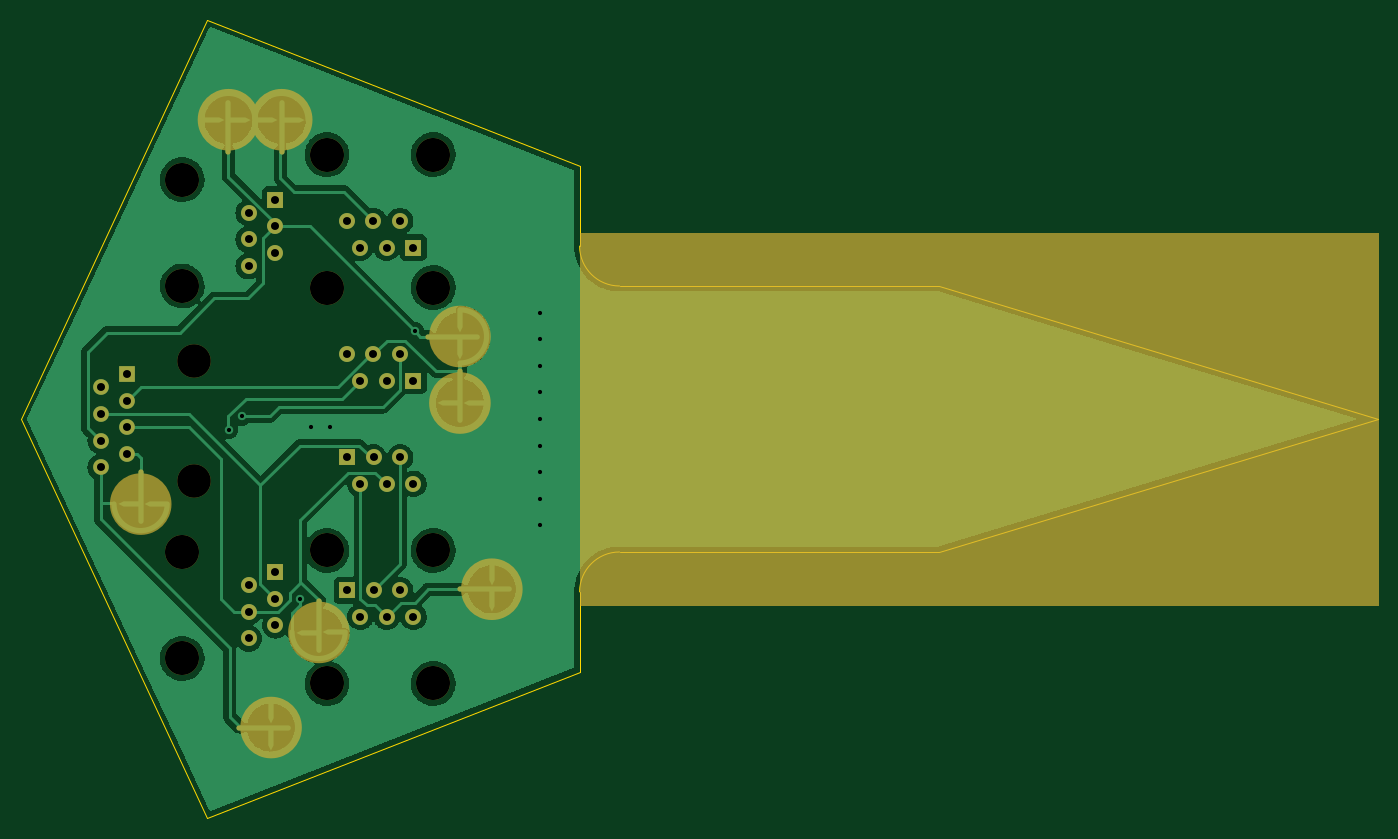
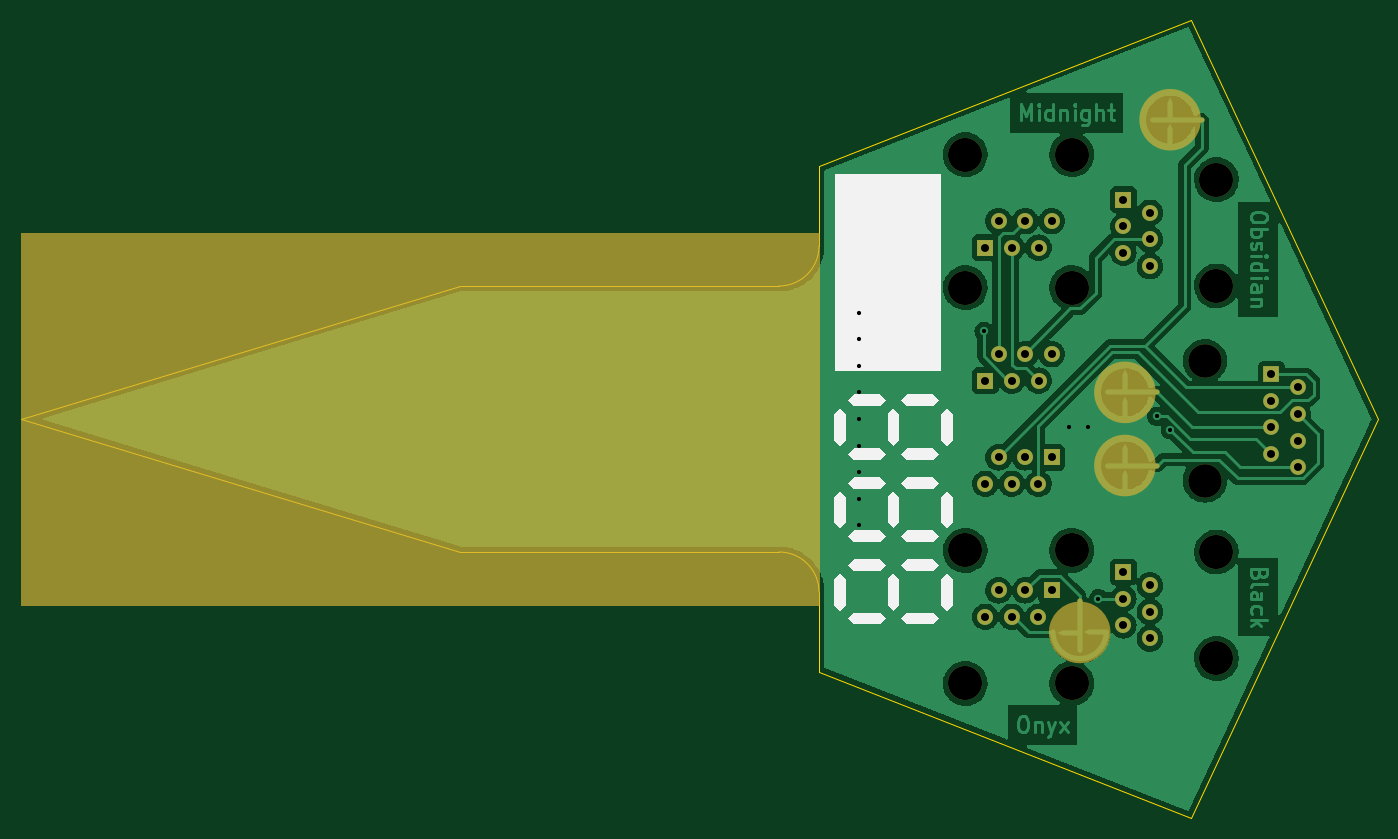
Circuit board: 11 layer files. Board 129.5 x 76.2 mm.
- bottom_copper: shadystake-B_Cu.gbl (157367 bytes)
- bottom_mask: shadystake-B_Mask.gbs (5089 bytes)
- paste: shadystake-B_Paste.gbp (2720 bytes)
- bottom_silk: shadystake-B_Silkscreen.gbo (9231 bytes)
- outline: shadystake-Edge_Cuts.gm1 (1180 bytes)
- top_copper: shadystake-F_Cu.gtl (115088 bytes)
- top_mask: shadystake-F_Mask.gts (5729 bytes)
- paste: shadystake-F_Paste.gtp (3058 bytes)
- top_silk: shadystake-F_Silkscreen.gto (5732 bytes)
- drill: shadystake-NPTH.drl (648 bytes)
- drill: shadystake-PTH.drl (1289 bytes)

=== bottom_copper: shadystake-B_Cu.gbl (157367 bytes, source omitted) ===
=== bottom_mask: shadystake-B_Mask.gbs ===
%TF.GenerationSoftware,KiCad,Pcbnew,(6.0.5-22-g43b8adad1a)*%
%TF.CreationDate,2022-05-30T21:51:07-07:00*%
%TF.ProjectId,shadystake,73686164-7973-4746-916b-652e6b696361,rev?*%
%TF.SameCoordinates,Original*%
%TF.FileFunction,Soldermask,Bot*%
%TF.FilePolarity,Negative*%
%FSLAX46Y46*%
G04 Gerber Fmt 4.6, Leading zero omitted, Abs format (unit mm)*
G04 Created by KiCad (PCBNEW (6.0.5-22-g43b8adad1a)) date 2022-05-30 21:51:07*
%MOMM*%
%LPD*%
G01*
G04 APERTURE LIST*
G04 Aperture macros list*
%AMFreePoly0*
4,1,70,3.024478,2.747614,3.340181,2.672791,3.645063,2.561823,3.935000,2.416211,4.206072,2.237924,4.454614,2.029372,4.677264,1.793377,4.871011,1.533130,5.033235,1.252150,5.161742,0.954236,5.254795,0.643418,5.311135,0.323899,5.330000,0.000000,5.310970,-0.095671,5.256777,-0.176777,5.175671,-0.230970,5.080000,-0.250000,3.429000,-0.250000,2.921000,0.000000,3.429000,0.250000,
4.818799,0.250000,4.816435,0.287581,4.762441,0.570626,4.673398,0.844672,4.550710,1.105397,4.396312,1.348690,4.212639,1.570713,4.002587,1.767964,3.769470,1.937334,3.516963,2.076151,3.249048,2.182226,2.969952,2.253886,2.684075,2.290000,2.395925,2.290000,2.110048,2.253886,1.830952,2.182226,1.563037,2.076151,1.310530,1.937334,1.077413,1.767964,0.867361,1.570713,
0.683688,1.348690,0.529290,1.105397,0.406602,0.844672,0.317559,0.570626,0.263565,0.287581,0.246560,0.017294,0.250000,0.000000,0.230970,-0.095671,0.176777,-0.176777,0.095671,-0.230970,0.000000,-0.250000,-0.095671,-0.230970,-0.176777,-0.176777,-0.230970,-0.095671,-0.250000,0.000000,-0.231135,0.323899,-0.174795,0.643418,-0.081742,0.954236,0.046765,1.252150,0.208989,1.533130,
0.402736,1.793377,0.625386,2.029372,0.873928,2.237924,1.145000,2.416211,1.434937,2.561823,1.739819,2.672791,2.055522,2.747614,2.377776,2.785280,2.702224,2.785280,3.024478,2.747614,3.024478,2.747614,$1*%
%AMFreePoly1*
4,1,24,0.095671,4.929970,0.176777,4.875777,0.230970,4.794671,0.250000,4.699000,0.250000,0.000000,0.230970,-0.095671,0.176777,-0.176777,0.095671,-0.230970,0.000000,-0.250000,-0.095671,-0.230970,-0.176777,-0.176777,-0.230970,-0.095671,-0.250000,0.000000,-0.250000,2.798000,-1.651000,2.798000,-2.159000,3.048000,-1.651000,3.298000,-0.250000,3.298000,-0.250000,4.699000,-0.230970,4.794671,
-0.176777,4.875777,-0.095671,4.929970,0.000000,4.949000,0.095671,4.929970,0.095671,4.929970,$1*%
G04 Aperture macros list end*
%ADD10C,0.100000*%
%ADD11C,2.921000*%
%ADD12C,3.200000*%
%ADD13R,1.500000X1.500000*%
%ADD14C,1.500000*%
%ADD15C,3.250000*%
%ADD16R,1.520000X1.520000*%
%ADD17C,1.520000*%
%ADD18FreePoly0,270.000000*%
%ADD19FreePoly1,270.000000*%
%ADD20FreePoly0,180.000000*%
%ADD21FreePoly1,180.000000*%
G04 APERTURE END LIST*
D10*
X177800000Y-132080000D02*
X101600000Y-132080000D01*
X101600000Y-132080000D02*
X101600000Y-96520000D01*
X101600000Y-96520000D02*
X177800000Y-96520000D01*
X177800000Y-96520000D02*
X177800000Y-132080000D01*
G36*
X177800000Y-132080000D02*
G01*
X101600000Y-132080000D01*
X101600000Y-96520000D01*
X177800000Y-96520000D01*
X177800000Y-132080000D01*
G37*
D11*
X69532500Y-85725000D02*
G75*
G03*
X69532500Y-85725000I-1460500J0D01*
G01*
X73850500Y-111760000D02*
G75*
G03*
X73850500Y-111760000I-1460500J0D01*
G01*
X78168500Y-134681500D02*
G75*
G03*
X78168500Y-134681500I-1460500J0D01*
G01*
X73850500Y-118745000D02*
G75*
G03*
X73850500Y-118745000I-1460500J0D01*
G01*
D12*
X64750000Y-120177500D03*
X64750000Y-108747500D03*
D13*
X58400000Y-110017500D03*
D14*
X55860000Y-111287500D03*
X58400000Y-112557500D03*
X55860000Y-113827500D03*
X58400000Y-115097500D03*
X55860000Y-116367500D03*
X58400000Y-117637500D03*
X55860000Y-118907500D03*
D15*
X87630000Y-101750000D03*
X77470000Y-101750000D03*
D16*
X85720000Y-110640000D03*
D17*
X84450000Y-108100000D03*
X83180000Y-110640000D03*
X81910000Y-108100000D03*
X80640000Y-110640000D03*
X79370000Y-108100000D03*
D15*
X77470000Y-126850000D03*
X87630000Y-126850000D03*
D16*
X79380000Y-117960000D03*
D17*
X80650000Y-120500000D03*
X81920000Y-117960000D03*
X83190000Y-120500000D03*
X84460000Y-117960000D03*
X85730000Y-120500000D03*
D15*
X87630000Y-89050000D03*
X77470000Y-89050000D03*
D16*
X85720000Y-97940000D03*
D17*
X84450000Y-95400000D03*
X83180000Y-97940000D03*
X81910000Y-95400000D03*
X80640000Y-97940000D03*
X79370000Y-95400000D03*
D15*
X63650000Y-91440000D03*
X63650000Y-101600000D03*
D16*
X72540000Y-93350000D03*
D17*
X70000000Y-94620000D03*
X72540000Y-95890000D03*
X70000000Y-97160000D03*
X72540000Y-98430000D03*
X70000000Y-99700000D03*
D15*
X77470000Y-139550000D03*
X87630000Y-139550000D03*
D16*
X79380000Y-130660000D03*
D17*
X80650000Y-133200000D03*
X81920000Y-130660000D03*
X83190000Y-133200000D03*
X84460000Y-130660000D03*
X85730000Y-133200000D03*
X70000000Y-135260000D03*
X72540000Y-133990000D03*
X70000000Y-132720000D03*
X72540000Y-131450000D03*
X70000000Y-130180000D03*
D16*
X72540000Y-128910000D03*
D15*
X63650000Y-137160000D03*
X63650000Y-127000000D03*
D18*
X68072000Y-83185000D03*
D19*
X65024000Y-85725000D03*
D18*
X72390000Y-109220000D03*
D19*
X69342000Y-111760000D03*
D20*
X79248000Y-134681500D03*
D21*
X76708000Y-131633500D03*
D18*
X72390000Y-116205000D03*
D19*
X69342000Y-118745000D03*
M02*

=== paste: shadystake-B_Paste.gbp (2720 bytes, source withheld) ===
=== bottom_silk: shadystake-B_Silkscreen.gbo (9231 bytes, source omitted) ===
=== outline: shadystake-Edge_Cuts.gm1 ===
%TF.GenerationSoftware,KiCad,Pcbnew,(6.0.5-22-g43b8adad1a)*%
%TF.CreationDate,2022-05-30T21:51:07-07:00*%
%TF.ProjectId,shadystake,73686164-7973-4746-916b-652e6b696361,rev?*%
%TF.SameCoordinates,Original*%
%TF.FileFunction,Profile,NP*%
%FSLAX46Y46*%
G04 Gerber Fmt 4.6, Leading zero omitted, Abs format (unit mm)*
G04 Created by KiCad (PCBNEW (6.0.5-22-g43b8adad1a)) date 2022-05-30 21:51:07*
%MOMM*%
%LPD*%
G01*
G04 APERTURE LIST*
%TA.AperFunction,Profile*%
%ADD10C,0.100000*%
%TD*%
G04 APERTURE END LIST*
D10*
X105410000Y-127000000D02*
G75*
G03*
X101600000Y-130810000I0J-3810000D01*
G01*
X135890000Y-101600000D02*
X177800000Y-114300000D01*
X66040000Y-76200000D02*
X101600000Y-90170000D01*
X48260000Y-114300000D02*
X66040000Y-76200000D01*
X101600000Y-138430000D02*
X66040000Y-152400000D01*
X135890000Y-127000000D02*
X105410000Y-127000000D01*
X101600000Y-90170000D02*
X101600000Y-97790000D01*
X66040000Y-152400000D02*
X48260000Y-114300000D01*
X105410000Y-101600000D02*
X135890000Y-101600000D01*
X177800000Y-114300000D02*
X135890000Y-127000000D01*
X101600000Y-97790000D02*
G75*
G03*
X105410000Y-101600000I3810000J0D01*
G01*
X101600000Y-130810000D02*
X101600000Y-138430000D01*
M02*

=== top_copper: shadystake-F_Cu.gtl (115088 bytes, source omitted) ===
=== top_mask: shadystake-F_Mask.gts ===
%TF.GenerationSoftware,KiCad,Pcbnew,(6.0.5-22-g43b8adad1a)*%
%TF.CreationDate,2022-05-30T21:51:07-07:00*%
%TF.ProjectId,shadystake,73686164-7973-4746-916b-652e6b696361,rev?*%
%TF.SameCoordinates,Original*%
%TF.FileFunction,Soldermask,Top*%
%TF.FilePolarity,Negative*%
%FSLAX46Y46*%
G04 Gerber Fmt 4.6, Leading zero omitted, Abs format (unit mm)*
G04 Created by KiCad (PCBNEW (6.0.5-22-g43b8adad1a)) date 2022-05-30 21:51:07*
%MOMM*%
%LPD*%
G01*
G04 APERTURE LIST*
G04 Aperture macros list*
%AMFreePoly0*
4,1,70,5.175671,0.230970,5.256777,0.176777,5.310970,0.095671,5.330000,0.000000,5.311135,-0.323899,5.254795,-0.643418,5.161742,-0.954236,5.033235,-1.252150,4.871011,-1.533130,4.677264,-1.793377,4.454614,-2.029372,4.206072,-2.237924,3.935000,-2.416211,3.645063,-2.561823,3.340181,-2.672791,3.024478,-2.747614,2.702224,-2.785280,2.377776,-2.785280,2.055522,-2.747614,1.739819,-2.672791,
1.434937,-2.561823,1.145000,-2.416211,0.873928,-2.237924,0.625386,-2.029372,0.402736,-1.793377,0.208989,-1.533130,0.046765,-1.252150,-0.081742,-0.954236,-0.174795,-0.643418,-0.231135,-0.323899,-0.250000,0.000000,-0.230970,0.095671,-0.176777,0.176777,-0.095671,0.230970,0.000000,0.250000,0.095671,0.230970,0.176777,0.176777,0.230970,0.095671,0.250000,0.000000,0.246560,-0.017294,
0.263565,-0.287581,0.317559,-0.570626,0.406602,-0.844672,0.529290,-1.105397,0.683688,-1.348690,0.867361,-1.570713,1.077413,-1.767964,1.310530,-1.937334,1.563037,-2.076151,1.830952,-2.182226,2.110048,-2.253886,2.395925,-2.290000,2.684075,-2.290000,2.969952,-2.253886,3.249048,-2.182226,3.516963,-2.076151,3.769470,-1.937334,4.002587,-1.767964,4.212639,-1.570713,4.396312,-1.348690,
4.550710,-1.105397,4.673398,-0.844672,4.762441,-0.570626,4.816435,-0.287581,4.818799,-0.250000,3.429000,-0.250000,2.921000,0.000000,3.429000,0.250000,5.080000,0.250000,5.175671,0.230970,5.175671,0.230970,$1*%
%AMFreePoly1*
4,1,24,0.095671,0.230970,0.176777,0.176777,0.230970,0.095671,0.250000,0.000000,0.250000,-4.699000,0.230970,-4.794671,0.176777,-4.875777,0.095671,-4.929970,0.000000,-4.949000,-0.095671,-4.929970,-0.176777,-4.875777,-0.230970,-4.794671,-0.250000,-4.699000,-0.250000,-3.298000,-1.651000,-3.298000,-2.159000,-3.048000,-1.651000,-2.798000,-0.250000,-2.798000,-0.250000,0.000000,-0.230970,0.095671,
-0.176777,0.176777,-0.095671,0.230970,0.000000,0.250000,0.095671,0.230970,0.095671,0.230970,$1*%
G04 Aperture macros list end*
%ADD10C,0.100000*%
%ADD11C,2.921000*%
%ADD12C,3.200000*%
%ADD13R,1.500000X1.500000*%
%ADD14C,1.500000*%
%ADD15C,3.250000*%
%ADD16R,1.520000X1.520000*%
%ADD17C,1.520000*%
%ADD18FreePoly0,90.000000*%
%ADD19FreePoly1,90.000000*%
%ADD20FreePoly0,180.000000*%
%ADD21FreePoly1,180.000000*%
%ADD22FreePoly0,0.000000*%
%ADD23FreePoly1,0.000000*%
G04 APERTURE END LIST*
D10*
X177800000Y-132080000D02*
X101600000Y-132080000D01*
X101600000Y-132080000D02*
X101600000Y-96520000D01*
X101600000Y-96520000D02*
X177800000Y-96520000D01*
X177800000Y-96520000D02*
X177800000Y-132080000D01*
G36*
X177800000Y-132080000D02*
G01*
X101600000Y-132080000D01*
X101600000Y-96520000D01*
X177800000Y-96520000D01*
X177800000Y-132080000D01*
G37*
D11*
X91630500Y-106426000D02*
G75*
G03*
X91630500Y-106426000I-1460500J0D01*
G01*
X69532500Y-85725000D02*
G75*
G03*
X69532500Y-85725000I-1460500J0D01*
G01*
X94678500Y-130556000D02*
G75*
G03*
X94678500Y-130556000I-1460500J0D01*
G01*
X91630500Y-112776000D02*
G75*
G03*
X91630500Y-112776000I-1460500J0D01*
G01*
X74612500Y-85725000D02*
G75*
G03*
X74612500Y-85725000I-1460500J0D01*
G01*
X78168500Y-134681500D02*
G75*
G03*
X78168500Y-134681500I-1460500J0D01*
G01*
X73596500Y-143764000D02*
G75*
G03*
X73596500Y-143764000I-1460500J0D01*
G01*
X61150500Y-122428000D02*
G75*
G03*
X61150500Y-122428000I-1460500J0D01*
G01*
D12*
X64750000Y-120177500D03*
X64750000Y-108747500D03*
D13*
X58400000Y-110017500D03*
D14*
X55860000Y-111287500D03*
X58400000Y-112557500D03*
X55860000Y-113827500D03*
X58400000Y-115097500D03*
X55860000Y-116367500D03*
X58400000Y-117637500D03*
X55860000Y-118907500D03*
D15*
X87630000Y-101750000D03*
X77470000Y-101750000D03*
D16*
X85720000Y-110640000D03*
D17*
X84450000Y-108100000D03*
X83180000Y-110640000D03*
X81910000Y-108100000D03*
X80640000Y-110640000D03*
X79370000Y-108100000D03*
D15*
X77470000Y-126850000D03*
X87630000Y-126850000D03*
D16*
X79380000Y-117960000D03*
D17*
X80650000Y-120500000D03*
X81920000Y-117960000D03*
X83190000Y-120500000D03*
X84460000Y-117960000D03*
X85730000Y-120500000D03*
D15*
X87630000Y-89050000D03*
X77470000Y-89050000D03*
D16*
X85720000Y-97940000D03*
D17*
X84450000Y-95400000D03*
X83180000Y-97940000D03*
X81910000Y-95400000D03*
X80640000Y-97940000D03*
X79370000Y-95400000D03*
D15*
X63650000Y-91440000D03*
X63650000Y-101600000D03*
D16*
X72540000Y-93350000D03*
D17*
X70000000Y-94620000D03*
X72540000Y-95890000D03*
X70000000Y-97160000D03*
X72540000Y-98430000D03*
X70000000Y-99700000D03*
D15*
X77470000Y-139550000D03*
X87630000Y-139550000D03*
D16*
X79380000Y-130660000D03*
D17*
X80650000Y-133200000D03*
X81920000Y-130660000D03*
X83190000Y-133200000D03*
X84460000Y-130660000D03*
X85730000Y-133200000D03*
X70000000Y-135260000D03*
X72540000Y-133990000D03*
X70000000Y-132720000D03*
X72540000Y-131450000D03*
X70000000Y-130180000D03*
D16*
X72540000Y-128910000D03*
D15*
X63650000Y-137160000D03*
X63650000Y-127000000D03*
D18*
X90170000Y-108966000D03*
D19*
X87122000Y-106426000D03*
D20*
X70612000Y-85725000D03*
D21*
X68072000Y-88773000D03*
D18*
X93218000Y-133096000D03*
D19*
X90170000Y-130556000D03*
D22*
X87630000Y-112776000D03*
D23*
X90170000Y-109728000D03*
D20*
X75692000Y-85725000D03*
D21*
X73152000Y-88773000D03*
D22*
X74168000Y-134681500D03*
D23*
X76708000Y-131633500D03*
D18*
X72136000Y-146304000D03*
D19*
X69088000Y-143764000D03*
D22*
X57150000Y-122428000D03*
D23*
X59690000Y-119380000D03*
M02*

=== paste: shadystake-F_Paste.gtp ===
%TF.GenerationSoftware,KiCad,Pcbnew,(6.0.5-22-g43b8adad1a)*%
%TF.CreationDate,2022-05-30T21:51:07-07:00*%
%TF.ProjectId,shadystake,73686164-7973-4746-916b-652e6b696361,rev?*%
%TF.SameCoordinates,Original*%
%TF.FileFunction,Paste,Top*%
%TF.FilePolarity,Positive*%
%FSLAX46Y46*%
G04 Gerber Fmt 4.6, Leading zero omitted, Abs format (unit mm)*
G04 Created by KiCad (PCBNEW (6.0.5-22-g43b8adad1a)) date 2022-05-30 21:51:07*
%MOMM*%
%LPD*%
G01*
G04 APERTURE LIST*
G04 Aperture macros list*
%AMFreePoly0*
4,1,70,5.175671,0.230970,5.256777,0.176777,5.310970,0.095671,5.330000,0.000000,5.311135,-0.323899,5.254795,-0.643418,5.161742,-0.954236,5.033235,-1.252150,4.871011,-1.533130,4.677264,-1.793377,4.454614,-2.029372,4.206072,-2.237924,3.935000,-2.416211,3.645063,-2.561823,3.340181,-2.672791,3.024478,-2.747614,2.702224,-2.785280,2.377776,-2.785280,2.055522,-2.747614,1.739819,-2.672791,
1.434937,-2.561823,1.145000,-2.416211,0.873928,-2.237924,0.625386,-2.029372,0.402736,-1.793377,0.208989,-1.533130,0.046765,-1.252150,-0.081742,-0.954236,-0.174795,-0.643418,-0.231135,-0.323899,-0.250000,0.000000,-0.230970,0.095671,-0.176777,0.176777,-0.095671,0.230970,0.000000,0.250000,0.095671,0.230970,0.176777,0.176777,0.230970,0.095671,0.250000,0.000000,0.246560,-0.017294,
0.263565,-0.287581,0.317559,-0.570626,0.406602,-0.844672,0.529290,-1.105397,0.683688,-1.348690,0.867361,-1.570713,1.077413,-1.767964,1.310530,-1.937334,1.563037,-2.076151,1.830952,-2.182226,2.110048,-2.253886,2.395925,-2.290000,2.684075,-2.290000,2.969952,-2.253886,3.249048,-2.182226,3.516963,-2.076151,3.769470,-1.937334,4.002587,-1.767964,4.212639,-1.570713,4.396312,-1.348690,
4.550710,-1.105397,4.673398,-0.844672,4.762441,-0.570626,4.816435,-0.287581,4.818799,-0.250000,3.429000,-0.250000,2.921000,0.000000,3.429000,0.250000,5.080000,0.250000,5.175671,0.230970,5.175671,0.230970,$1*%
%AMFreePoly1*
4,1,24,0.095671,0.230970,0.176777,0.176777,0.230970,0.095671,0.250000,0.000000,0.250000,-4.699000,0.230970,-4.794671,0.176777,-4.875777,0.095671,-4.929970,0.000000,-4.949000,-0.095671,-4.929970,-0.176777,-4.875777,-0.230970,-4.794671,-0.250000,-4.699000,-0.250000,-3.298000,-1.651000,-3.298000,-2.159000,-3.048000,-1.651000,-2.798000,-0.250000,-2.798000,-0.250000,0.000000,-0.230970,0.095671,
-0.176777,0.176777,-0.095671,0.230970,0.000000,0.250000,0.095671,0.230970,0.095671,0.230970,$1*%
G04 Aperture macros list end*
%ADD10FreePoly0,90.000000*%
%ADD11FreePoly1,90.000000*%
%ADD12FreePoly0,180.000000*%
%ADD13FreePoly1,180.000000*%
%ADD14FreePoly0,0.000000*%
%ADD15FreePoly1,0.000000*%
G04 APERTURE END LIST*
D10*
X90170000Y-108966000D03*
D11*
X87122000Y-106426000D03*
D12*
X70612000Y-85725000D03*
D13*
X68072000Y-88773000D03*
D10*
X93218000Y-133096000D03*
D11*
X90170000Y-130556000D03*
D14*
X87630000Y-112776000D03*
D15*
X90170000Y-109728000D03*
D12*
X75692000Y-85725000D03*
D13*
X73152000Y-88773000D03*
D14*
X74168000Y-134681500D03*
D15*
X76708000Y-131633500D03*
D10*
X72136000Y-146304000D03*
D11*
X69088000Y-143764000D03*
D14*
X57150000Y-122428000D03*
D15*
X59690000Y-119380000D03*
M02*

=== top_silk: shadystake-F_Silkscreen.gto ===
%TF.GenerationSoftware,KiCad,Pcbnew,(6.0.5-22-g43b8adad1a)*%
%TF.CreationDate,2022-05-30T21:51:07-07:00*%
%TF.ProjectId,shadystake,73686164-7973-4746-916b-652e6b696361,rev?*%
%TF.SameCoordinates,Original*%
%TF.FileFunction,Legend,Top*%
%TF.FilePolarity,Positive*%
%FSLAX46Y46*%
G04 Gerber Fmt 4.6, Leading zero omitted, Abs format (unit mm)*
G04 Created by KiCad (PCBNEW (6.0.5-22-g43b8adad1a)) date 2022-05-30 21:51:07*
%MOMM*%
%LPD*%
G01*
G04 APERTURE LIST*
G04 Aperture macros list*
%AMFreePoly0*
4,1,70,5.175671,0.230970,5.256777,0.176777,5.310970,0.095671,5.330000,0.000000,5.311135,-0.323899,5.254795,-0.643418,5.161742,-0.954236,5.033235,-1.252150,4.871011,-1.533130,4.677264,-1.793377,4.454614,-2.029372,4.206072,-2.237924,3.935000,-2.416211,3.645063,-2.561823,3.340181,-2.672791,3.024478,-2.747614,2.702224,-2.785280,2.377776,-2.785280,2.055522,-2.747614,1.739819,-2.672791,
1.434937,-2.561823,1.145000,-2.416211,0.873928,-2.237924,0.625386,-2.029372,0.402736,-1.793377,0.208989,-1.533130,0.046765,-1.252150,-0.081742,-0.954236,-0.174795,-0.643418,-0.231135,-0.323899,-0.250000,0.000000,-0.230970,0.095671,-0.176777,0.176777,-0.095671,0.230970,0.000000,0.250000,0.095671,0.230970,0.176777,0.176777,0.230970,0.095671,0.250000,0.000000,0.246560,-0.017294,
0.263565,-0.287581,0.317559,-0.570626,0.406602,-0.844672,0.529290,-1.105397,0.683688,-1.348690,0.867361,-1.570713,1.077413,-1.767964,1.310530,-1.937334,1.563037,-2.076151,1.830952,-2.182226,2.110048,-2.253886,2.395925,-2.290000,2.684075,-2.290000,2.969952,-2.253886,3.249048,-2.182226,3.516963,-2.076151,3.769470,-1.937334,4.002587,-1.767964,4.212639,-1.570713,4.396312,-1.348690,
4.550710,-1.105397,4.673398,-0.844672,4.762441,-0.570626,4.816435,-0.287581,4.818799,-0.250000,3.429000,-0.250000,2.921000,0.000000,3.429000,0.250000,5.080000,0.250000,5.175671,0.230970,5.175671,0.230970,$1*%
%AMFreePoly1*
4,1,24,0.095671,0.230970,0.176777,0.176777,0.230970,0.095671,0.250000,0.000000,0.250000,-4.699000,0.230970,-4.794671,0.176777,-4.875777,0.095671,-4.929970,0.000000,-4.949000,-0.095671,-4.929970,-0.176777,-4.875777,-0.230970,-4.794671,-0.250000,-4.699000,-0.250000,-3.298000,-1.651000,-3.298000,-2.159000,-3.048000,-1.651000,-2.798000,-0.250000,-2.798000,-0.250000,0.000000,-0.230970,0.095671,
-0.176777,0.176777,-0.095671,0.230970,0.000000,0.250000,0.095671,0.230970,0.095671,0.230970,$1*%
G04 Aperture macros list end*
%ADD10C,0.100000*%
%ADD11C,2.921000*%
%ADD12C,3.200000*%
%ADD13R,1.500000X1.500000*%
%ADD14C,1.500000*%
%ADD15C,3.250000*%
%ADD16R,1.520000X1.520000*%
%ADD17C,1.520000*%
%ADD18FreePoly0,90.000000*%
%ADD19FreePoly1,90.000000*%
%ADD20FreePoly0,180.000000*%
%ADD21FreePoly1,180.000000*%
%ADD22FreePoly0,0.000000*%
%ADD23FreePoly1,0.000000*%
G04 APERTURE END LIST*
%LPC*%
D10*
X177800000Y-132080000D02*
X101600000Y-132080000D01*
X101600000Y-132080000D02*
X101600000Y-96520000D01*
X101600000Y-96520000D02*
X177800000Y-96520000D01*
X177800000Y-96520000D02*
X177800000Y-132080000D01*
G36*
X177800000Y-132080000D02*
G01*
X101600000Y-132080000D01*
X101600000Y-96520000D01*
X177800000Y-96520000D01*
X177800000Y-132080000D01*
G37*
D11*
X91630500Y-106426000D02*
G75*
G03*
X91630500Y-106426000I-1460500J0D01*
G01*
X69532500Y-85725000D02*
G75*
G03*
X69532500Y-85725000I-1460500J0D01*
G01*
X94678500Y-130556000D02*
G75*
G03*
X94678500Y-130556000I-1460500J0D01*
G01*
X91630500Y-112776000D02*
G75*
G03*
X91630500Y-112776000I-1460500J0D01*
G01*
X74612500Y-85725000D02*
G75*
G03*
X74612500Y-85725000I-1460500J0D01*
G01*
X78168500Y-134681500D02*
G75*
G03*
X78168500Y-134681500I-1460500J0D01*
G01*
X73596500Y-143764000D02*
G75*
G03*
X73596500Y-143764000I-1460500J0D01*
G01*
X61150500Y-122428000D02*
G75*
G03*
X61150500Y-122428000I-1460500J0D01*
G01*
D12*
X64750000Y-120177500D03*
X64750000Y-108747500D03*
D13*
X58400000Y-110017500D03*
D14*
X55860000Y-111287500D03*
X58400000Y-112557500D03*
X55860000Y-113827500D03*
X58400000Y-115097500D03*
X55860000Y-116367500D03*
X58400000Y-117637500D03*
X55860000Y-118907500D03*
D15*
X87630000Y-101750000D03*
X77470000Y-101750000D03*
D16*
X85720000Y-110640000D03*
D17*
X84450000Y-108100000D03*
X83180000Y-110640000D03*
X81910000Y-108100000D03*
X80640000Y-110640000D03*
X79370000Y-108100000D03*
D15*
X77470000Y-126850000D03*
X87630000Y-126850000D03*
D16*
X79380000Y-117960000D03*
D17*
X80650000Y-120500000D03*
X81920000Y-117960000D03*
X83190000Y-120500000D03*
X84460000Y-117960000D03*
X85730000Y-120500000D03*
D15*
X87630000Y-89050000D03*
X77470000Y-89050000D03*
D16*
X85720000Y-97940000D03*
D17*
X84450000Y-95400000D03*
X83180000Y-97940000D03*
X81910000Y-95400000D03*
X80640000Y-97940000D03*
X79370000Y-95400000D03*
D15*
X63650000Y-91440000D03*
X63650000Y-101600000D03*
D16*
X72540000Y-93350000D03*
D17*
X70000000Y-94620000D03*
X72540000Y-95890000D03*
X70000000Y-97160000D03*
X72540000Y-98430000D03*
X70000000Y-99700000D03*
D15*
X77470000Y-139550000D03*
X87630000Y-139550000D03*
D16*
X79380000Y-130660000D03*
D17*
X80650000Y-133200000D03*
X81920000Y-130660000D03*
X83190000Y-133200000D03*
X84460000Y-130660000D03*
X85730000Y-133200000D03*
X70000000Y-135260000D03*
X72540000Y-133990000D03*
X70000000Y-132720000D03*
X72540000Y-131450000D03*
X70000000Y-130180000D03*
D16*
X72540000Y-128910000D03*
D15*
X63650000Y-137160000D03*
X63650000Y-127000000D03*
D18*
X90170000Y-108966000D03*
D19*
X87122000Y-106426000D03*
D20*
X70612000Y-85725000D03*
D21*
X68072000Y-88773000D03*
D18*
X93218000Y-133096000D03*
D19*
X90170000Y-130556000D03*
D22*
X87630000Y-112776000D03*
D23*
X90170000Y-109728000D03*
D20*
X75692000Y-85725000D03*
D21*
X73152000Y-88773000D03*
D22*
X74168000Y-134681500D03*
D23*
X76708000Y-131633500D03*
D18*
X72136000Y-146304000D03*
D19*
X69088000Y-143764000D03*
D22*
X57150000Y-122428000D03*
D23*
X59690000Y-119380000D03*
M02*

=== drill: shadystake-NPTH.drl ===
M48
; DRILL file {KiCad (6.0.5-22-g43b8adad1a)} date Mon 30 May 2022 09:51:28 PM PDT
; FORMAT={-:-/ absolute / metric / decimal}
; #@! TF.CreationDate,2022-05-30T21:51:28-07:00
; #@! TF.GenerationSoftware,Kicad,Pcbnew,(6.0.5-22-g43b8adad1a)
; #@! TF.FileFunction,NonPlated,1,2,NPTH
FMAT,2
METRIC
; #@! TA.AperFunction,NonPlated,NPTH,ComponentDrill
T1C3.200
; #@! TA.AperFunction,NonPlated,NPTH,ComponentDrill
T2C3.250
%
G90
G05
T1
X64.75Y-108.747
X64.75Y-120.177
T2
X63.65Y-91.44
X63.65Y-101.6
X63.65Y-127.0
X63.65Y-137.16
X77.47Y-89.05
X77.47Y-101.75
X77.47Y-126.85
X77.47Y-139.55
X87.63Y-89.05
X87.63Y-101.75
X87.63Y-126.85
X87.63Y-139.55
T0
M30

=== drill: shadystake-PTH.drl ===
M48
; DRILL file {KiCad (6.0.5-22-g43b8adad1a)} date Mon 30 May 2022 09:51:28 PM PDT
; FORMAT={-:-/ absolute / metric / decimal}
; #@! TF.CreationDate,2022-05-30T21:51:28-07:00
; #@! TF.GenerationSoftware,Kicad,Pcbnew,(6.0.5-22-g43b8adad1a)
; #@! TF.FileFunction,Plated,1,2,PTH
FMAT,2
METRIC
; #@! TA.AperFunction,Plated,PTH,ViaDrill
T1C0.400
; #@! TA.AperFunction,Plated,PTH,ComponentDrill
T2C0.760
%
G90
G05
T1
X68.076Y-115.32
X69.342Y-114.046
X74.93Y-131.45
X75.946Y-115.062
X77.724Y-115.062
X85.852Y-105.918
X97.79Y-104.14
X97.79Y-106.68
X97.79Y-109.22
X97.79Y-111.76
X97.79Y-114.3
X97.79Y-116.84
X97.79Y-119.38
X97.79Y-121.92
X97.79Y-124.46
T2
X55.86Y-111.287
X55.86Y-113.828
X55.86Y-116.367
X55.86Y-118.907
X58.4Y-110.017
X58.4Y-112.557
X58.4Y-115.097
X58.4Y-117.637
X70.0Y-94.62
X70.0Y-97.16
X70.0Y-99.7
X70.0Y-130.18
X70.0Y-132.72
X70.0Y-135.26
X72.54Y-93.35
X72.54Y-95.89
X72.54Y-98.43
X72.54Y-128.91
X72.54Y-131.45
X72.54Y-133.99
X79.37Y-95.4
X79.37Y-108.1
X79.38Y-117.96
X79.38Y-130.66
X80.64Y-97.94
X80.64Y-110.64
X80.65Y-120.5
X80.65Y-133.2
X81.91Y-95.4
X81.91Y-108.1
X81.92Y-117.96
X81.92Y-130.66
X83.18Y-97.94
X83.18Y-110.64
X83.19Y-120.5
X83.19Y-133.2
X84.45Y-95.4
X84.45Y-108.1
X84.46Y-117.96
X84.46Y-130.66
X85.72Y-97.94
X85.72Y-110.64
X85.73Y-120.5
X85.73Y-133.2
T0
M30

